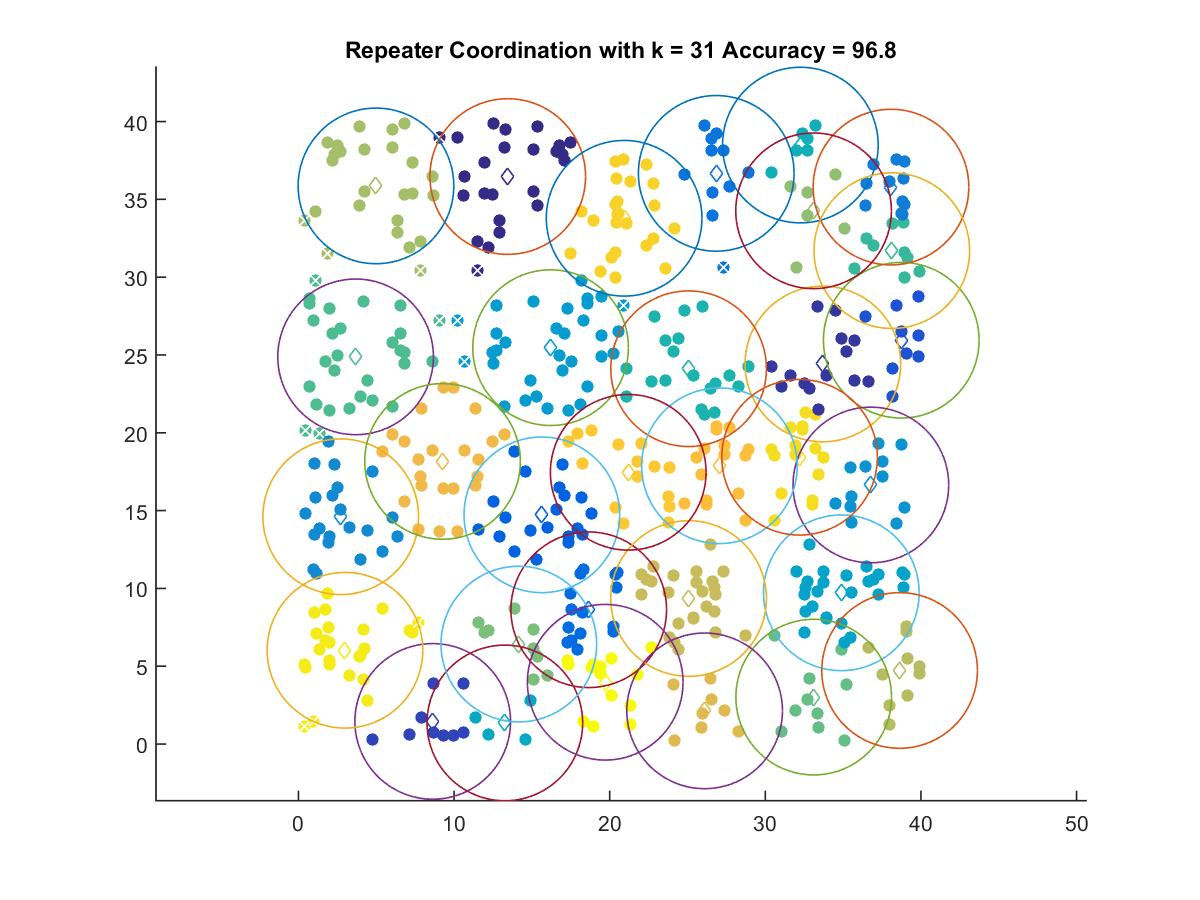

The file beside this chart, header and first rows:
13.447, 36.466
33.7, 24.42
8.626, 1.453
38.73, 25.95
15.64, 14.73
18.65, 8.629
26.84, 36.67
38.07, 35.79
2.715, 14.6
36.78, 16.65
16.2, 25.47
34.88, 9.715
13.26, 1.354
32.25, 38.49
25.07, 24.12
38.13, 31.7
3.67, 24.88
33.11, 3.013
14.16, 6.423
33.1, 34.26
4.978, 35.86
38.63, 4.726
25.07, 9.35
26.1, 2.131
9.257, 18.16
27.05, 17.88
21.19, 17.46
20.92, 33.78
32.2, 18.43
2.988, 6.024
19.71, 3.969
